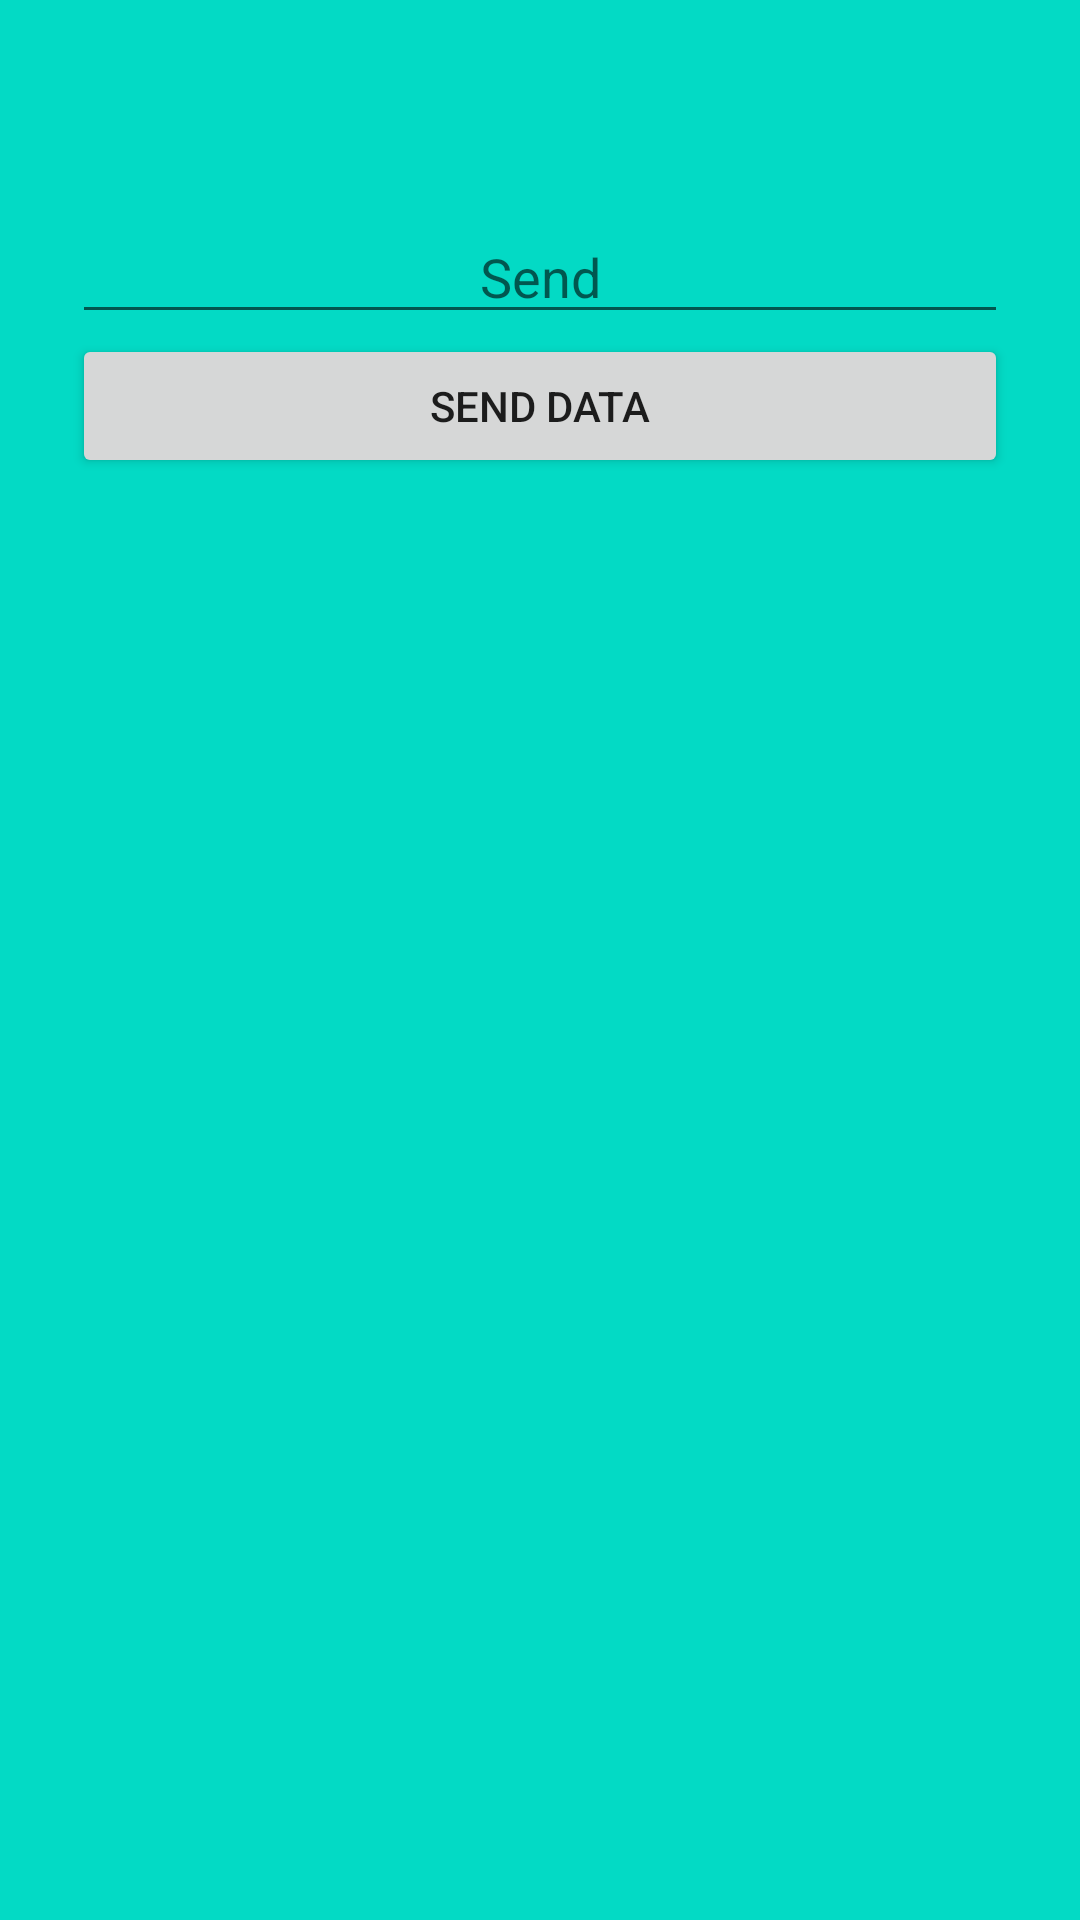

Here is an Android app screen rendered from its layout file. Give the layout XML and the strings, colors and styles it references.
<!-- AndroidManifest.xml: application theme Theme.Demo28112002 -->
<!-- res/layout/fragment_5.xml -->
<?xml version="1.0" encoding="utf-8"?>
<LinearLayout xmlns:android="http://schemas.android.com/apk/res/android"
    xmlns:tools="http://schemas.android.com/tools"
    android:layout_width="match_parent"
    android:layout_height="match_parent"
    android:orientation="vertical"
    android:background="@color/teal_200"
    android:layout_gravity="center_vertical"
    tools:context=".swingdata.activitytofragment.Fragment5">

    <EditText
        android:id="@+id/edtData"
        android:layout_marginTop="70dp"
        android:layout_width="match_parent"
        android:layout_height="wrap_content"
        android:layout_marginHorizontal="24dp"
        android:gravity="center_horizontal"
        android:hint="Send" />

    <Button
        android:id="@+id/btnSendData"
        android:layout_width="match_parent"
        android:layout_height="wrap_content"
        android:layout_marginHorizontal="24dp"
        android:text="Send Data" />

</LinearLayout>
<!-- resources referenced by this layout -->
<resources>
  <color name="teal_200">#FF03DAC5</color>
  <style name="Theme.Demo28112002" parent="Theme.MaterialComponents.Light.NoActionBar">
          
          <item name="colorPrimary">@color/purple_500</item>
          <item name="colorPrimaryVariant">@color/purple_700</item>
          <item name="colorOnPrimary">@color/white</item>
          
          <item name="colorSecondary">@color/teal_200</item>
          <item name="colorSecondaryVariant">@color/teal_700</item>
          <item name="colorOnSecondary">@color/black</item>
          
          <item name="android:statusBarColor" tools:targetApi="l" tools:ignore="ObsoleteSdkInt">?attr/colorPrimaryVariant</item>
  
          <item name="android:windowTranslucentStatus">true</item>
          <item name="android:windowTranslucentNavigation">true</item>
          <item name="windowActionBar">false</item>
          
      </style>
  <color name="purple_500">#FF6200EE</color>
  <color name="purple_700">#FF3700B3</color>
  <color name="white">#FFFFFFFF</color>
  <color name="teal_700">#FF018786</color>
  <color name="black">#FF000000</color>
</resources>
